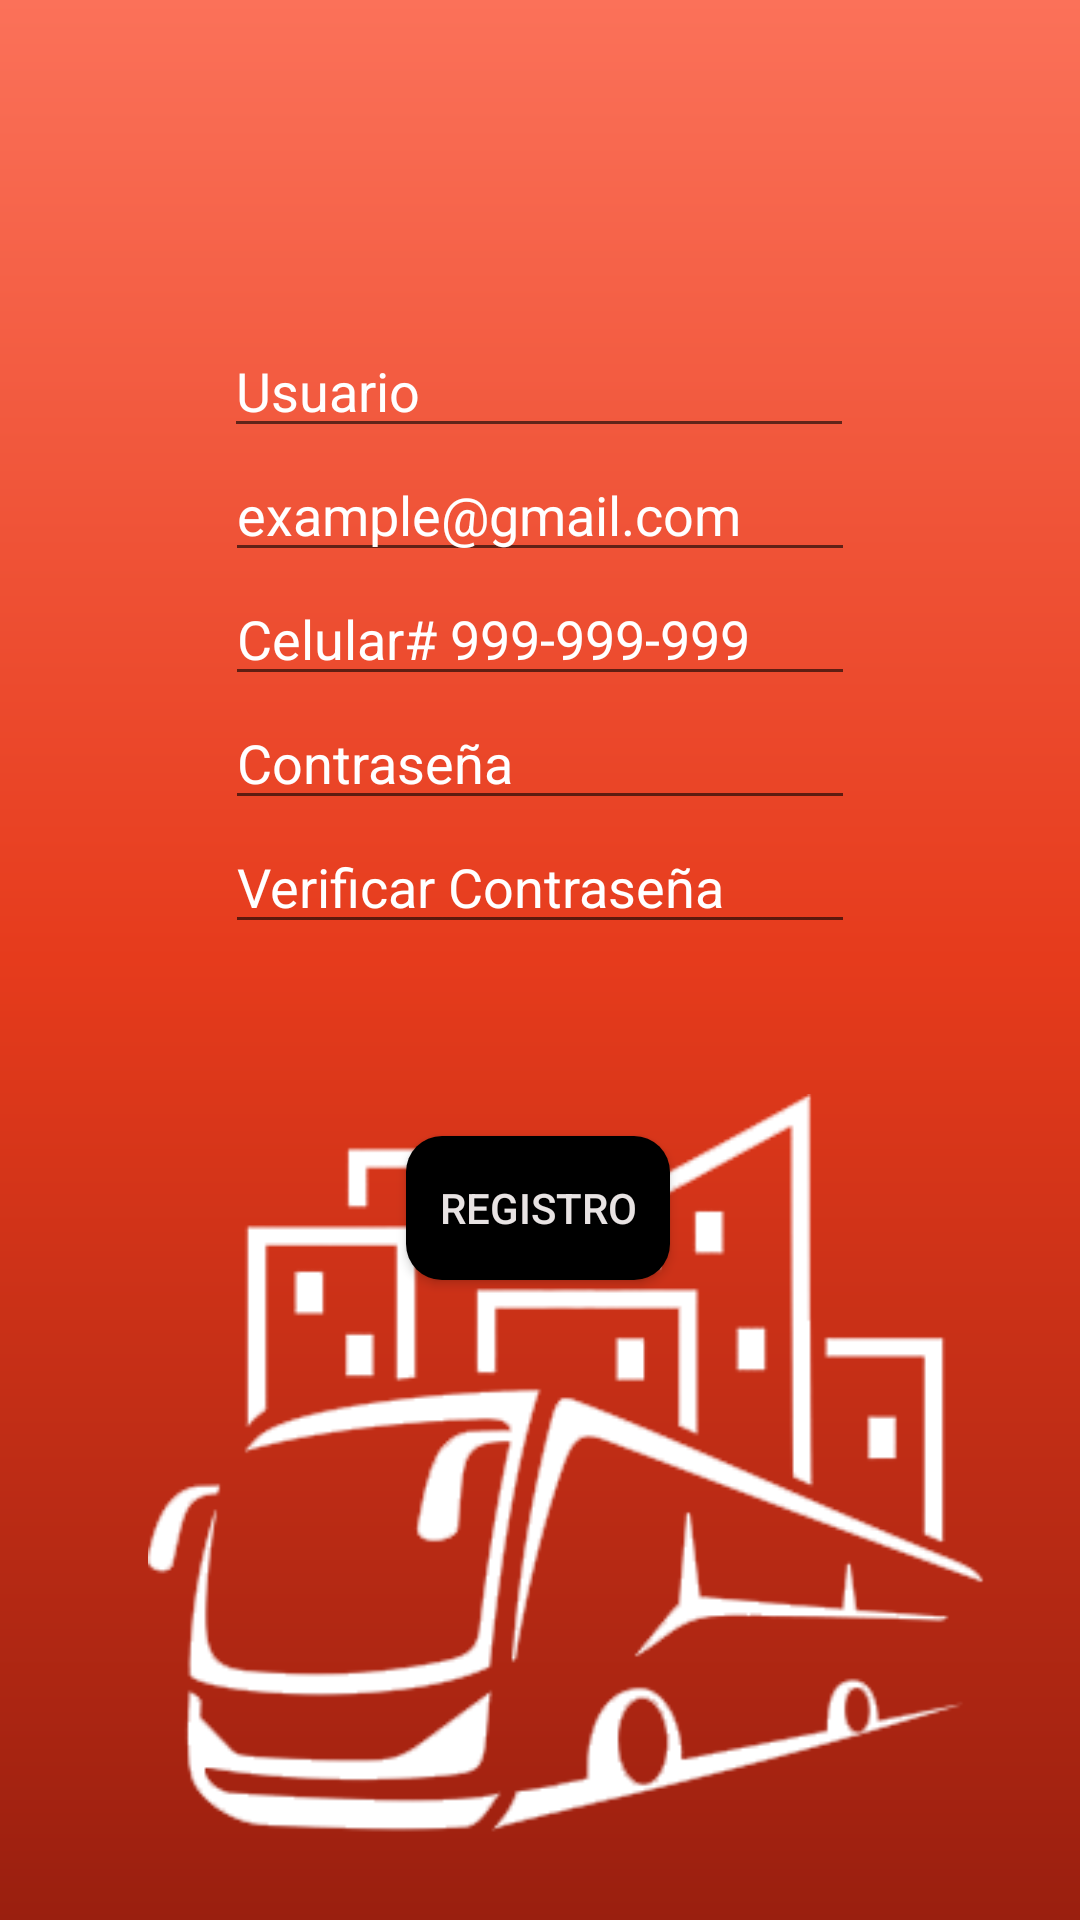

Android layout source for this screen:
<!-- AndroidManifest.xml: application theme Theme.IDNPProyecto -->
<!-- res/layout/sing_up_fragment.xml -->
<?xml version="1.0" encoding="utf-8"?>
<androidx.constraintlayout.widget.ConstraintLayout xmlns:android="http://schemas.android.com/apk/res/android"

    xmlns:app="http://schemas.android.com/apk/res-auto"
    xmlns:tools="http://schemas.android.com/tools"
    android:layout_width="match_parent"
    android:layout_height="match_parent"
    android:background="@drawable/gradiant_background">

    <EditText
        android:id="@+id/registrarNombre"
        android:layout_width="wrap_content"
        android:layout_height="wrap_content"
        android:layout_marginTop="108dp"
        android:ems="10"
        android:hint="@string/textUser"
        android:inputType="textPersonName"
        android:textColor="#EAD9D9"
        android:textColorHint="@color/white"
        app:layout_constraintEnd_toEndOf="parent"
        app:layout_constraintHorizontal_bias="0.497"
        app:layout_constraintStart_toStartOf="parent"
        app:layout_constraintTop_toTopOf="parent" />

    <EditText
        android:id="@+id/registrarCorreo"
        android:layout_width="wrap_content"
        android:layout_height="wrap_content"
        android:ems="10"
        android:hint="@string/textExampleEmail"
        android:inputType="textEmailAddress"
        android:textColor="#EAD9D9"
        android:textColorHint="@color/white"
        app:layout_constraintEnd_toEndOf="parent"
        app:layout_constraintStart_toStartOf="parent"
        app:layout_constraintTop_toBottomOf="@+id/registrarNombre" />

    <EditText
        android:id="@+id/registrarCelular"
        android:layout_width="wrap_content"
        android:layout_height="wrap_content"
        android:ems="10"
        android:hint="@string/textExampleNumber"
        android:inputType="phone"
        android:textColor="#EAD9D9"
        android:textColorHint="@color/white"
        app:layout_constraintEnd_toEndOf="parent"
        app:layout_constraintStart_toStartOf="parent"
        app:layout_constraintTop_toBottomOf="@+id/registrarCorreo" />

    <EditText
        android:id="@+id/registrarPassword"
        android:layout_width="wrap_content"
        android:layout_height="wrap_content"
        android:ems="10"
        android:hint="@string/textPassword"
        android:inputType="textPassword"
        android:textColor="#EAD9D9"
        android:textColorHint="@color/white"
        app:layout_constraintEnd_toEndOf="parent"
        app:layout_constraintStart_toStartOf="parent"
        app:layout_constraintTop_toBottomOf="@+id/registrarCelular" />

    <EditText
        android:id="@+id/verificarPassword"
        android:layout_width="wrap_content"
        android:layout_height="wrap_content"
        android:ems="10"
        android:hint="@string/textVerifiedPassword"
        android:inputType="textPassword"
        android:textColor="#EAD9D9"
        android:textColorHint="@color/white"
        app:layout_constraintEnd_toEndOf="parent"
        app:layout_constraintStart_toStartOf="parent"
        app:layout_constraintTop_toBottomOf="@+id/registrarPassword" />

    <Button
        android:id="@+id/registre"
        android:layout_width="wrap_content"
        android:layout_height="wrap_content"
        android:layout_marginTop="64dp"
        android:background="@drawable/bordes_redondos"
        android:text="@string/textRegistry"
        android:textColor="#E8E3E3"
        app:layout_constraintEnd_toEndOf="parent"
        app:layout_constraintHorizontal_bias="0.498"
        app:layout_constraintStart_toStartOf="parent"
        app:layout_constraintTop_toBottomOf="@+id/verificarPassword" />

    <ImageView
        android:id="@+id/imageView3"
        android:layout_width="0dp"
        android:layout_height="0dp"
        android:layout_marginStart="32dp"
        android:layout_marginTop="50dp"
        app:layout_constraintBottom_toBottomOf="parent"
        app:layout_constraintEnd_toEndOf="parent"
        app:layout_constraintHorizontal_bias="1.0"
        app:layout_constraintStart_toStartOf="parent"
        app:layout_constraintTop_toBottomOf="@+id/verificarPassword"
        app:layout_constraintVertical_bias="1.0"
        app:srcCompat="@drawable/bus" />
</androidx.constraintlayout.widget.ConstraintLayout>
<!-- resources referenced by this layout -->
<resources>
  <!-- drawable bordes_redondos (drawable) -->
  <?xml version="1.0" encoding="utf-8"?>
  <selector xmlns:android="http://schemas.android.com/apk/res/android" >
      <item >
          <shape android:shape="rectangle"  >
              <corners android:radius="12dp" />
              <solid android:color="#000000" />
          </shape>
      </item>
  </selector>
  <!-- drawable bus: png bitmap (drawable, 26968 bytes) -->
  <!-- drawable gradiant_background (drawable) -->
  <?xml version="1.0" encoding="utf-8"?>
  <shape xmlns:android="http://schemas.android.com/apk/res/android">
  
      <gradient
          android:angle="90"
          android:endColor="#FB7159"
          android:centerColor="#E63B1C"
          android:startColor="#9A1F0F"
          />.
  </shape>
  <string name="textExampleEmail">example@gmail.com</string>
  <string name="textExampleNumber">Celular# 999-999-999</string>
  <string name="textPassword">Contraseña</string>
  <string name="textRegistry">Registro</string>
  <string name="textUser">Usuario</string>
  <string name="textVerifiedPassword">Verificar Contraseña</string>
  <style name="Theme.IDNPProyecto" parent="Theme.AppCompat.Light.NoActionBar">
          
          <item name="colorPrimary">@color/purple_500</item>
          <item name="colorPrimaryVariant">@color/purple_700</item>
          <item name="colorOnPrimary">@color/white</item>
          
          <item name="colorSecondary">@color/teal_200</item>
          <item name="colorSecondaryVariant">@color/teal_700</item>
          <item name="colorOnSecondary">@color/black</item>
          
          <item name="android:statusBarColor" tools:targetApi="l">?attr/colorPrimaryVariant</item>
          
      </style>
  <!-- not gathered from this repository: default colours our renderer supplied (Android Studio template values) -->
  <color name="purple_500">#FF6200EE</color>
  <color name="purple_700">#FF3700B3</color>
  <color name="teal_200">#FF03DAC5</color>
  <color name="teal_700">#FF018786</color>
  <color name="black">#FF000000</color>
  <color name="white">#FFFFFFFF</color>
</resources>
